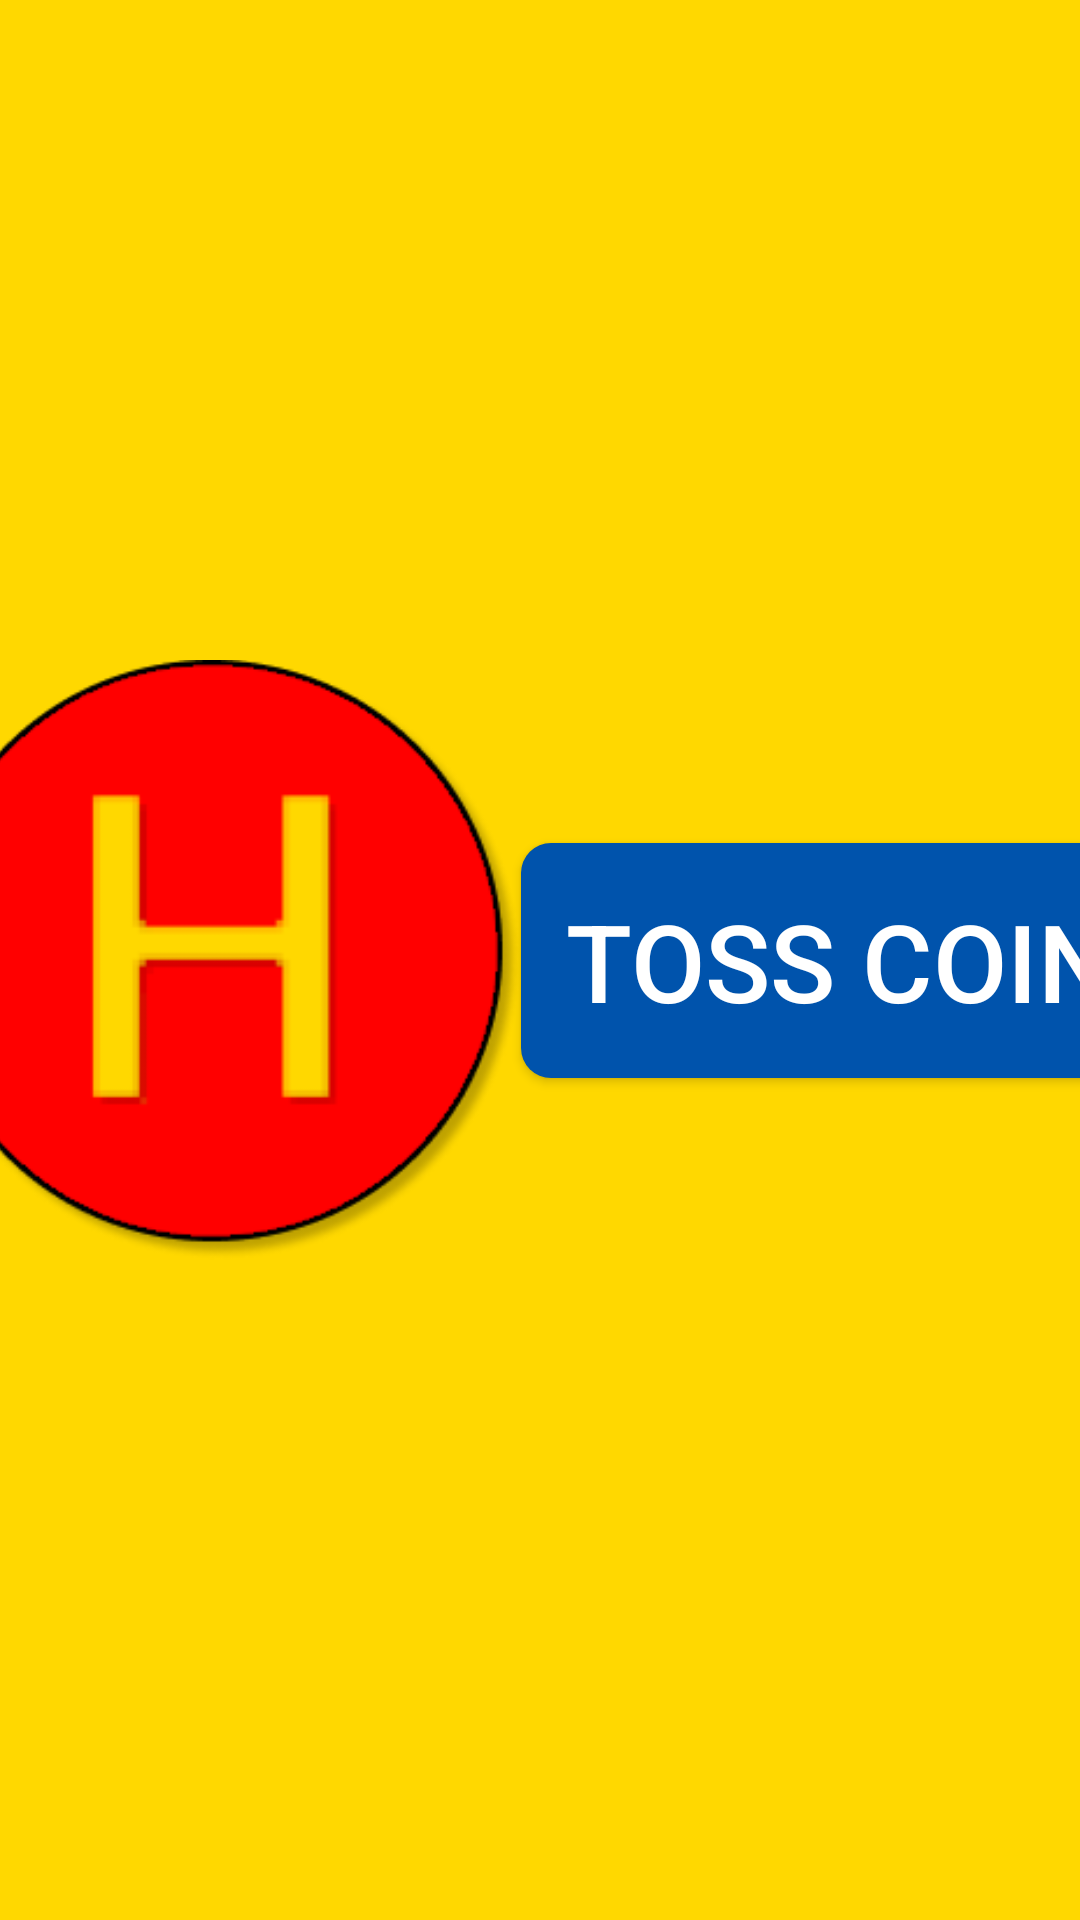

Android layout source for this screen:
<!-- AndroidManifest.xml: application theme Theme.AppCompat.DayNight.NoActionBar -->
<!-- res/layout/activity_toss.xml -->
<?xml version="1.0" encoding="utf-8"?>
<androidx.constraintlayout.widget.ConstraintLayout xmlns:android="http://schemas.android.com/apk/res/android"
    xmlns:app="http://schemas.android.com/apk/res-auto"
    xmlns:tools="http://schemas.android.com/tools"
    android:layout_width="match_parent"
    android:layout_height="match_parent"
    tools:context=".TossActivity"
    android:background="@color/app_bg">












    <ImageView
        android:id="@+id/toss_imageview"
        android:layout_width="200dp"
        android:layout_height="200dp"
        android:src="@drawable/tossh_copy"
        app:layout_constraintStart_toStartOf="parent"
        app:layout_constraintEnd_toStartOf="@+id/toss_button"
        app:layout_constraintTop_toTopOf="parent"
        app:layout_constraintBottom_toBottomOf="parent"/>

    <Button
        android:id="@+id/toss_button"
        android:layout_width="wrap_content"
        android:layout_height="wrap_content"
        android:text="Toss Coin"
        android:textSize="36sp"
        android:padding="15dp"
        android:textColor="@color/white"
        android:background="@drawable/button_style_2"
        app:layout_constraintEnd_toEndOf="parent"
        app:layout_constraintStart_toEndOf="@+id/toss_imageview"
        app:layout_constraintBottom_toBottomOf="parent"
        app:layout_constraintTop_toTopOf="parent" />

    <RelativeLayout
        android:id="@+id/toss_banner_layout"
        android:layout_width="wrap_content"
        android:layout_height="wrap_content"
        app:layout_constraintStart_toStartOf="parent"
        app:layout_constraintEnd_toEndOf="parent"
        app:layout_constraintBottom_toBottomOf="parent" >

    </RelativeLayout>
</androidx.constraintlayout.widget.ConstraintLayout>
<!-- resources referenced by this layout -->
<resources>
  <color name="app_bg">#FFD800</color>
  <color name="white">#FFFFFFFF</color>
  <!-- drawable button_style_2 (drawable) -->
  <?xml version="1.0" encoding="utf-8"?>
  <shape
      xmlns:android="http://schemas.android.com/apk/res/android"
      android:shape="rectangle">
  
      <solid
          android:color="#0053AC" />
  
      <corners
          android:radius="10dp" />
  
  </shape>
  <!-- drawable tossh_copy: png bitmap (drawable, 13190 bytes) -->
</resources>
